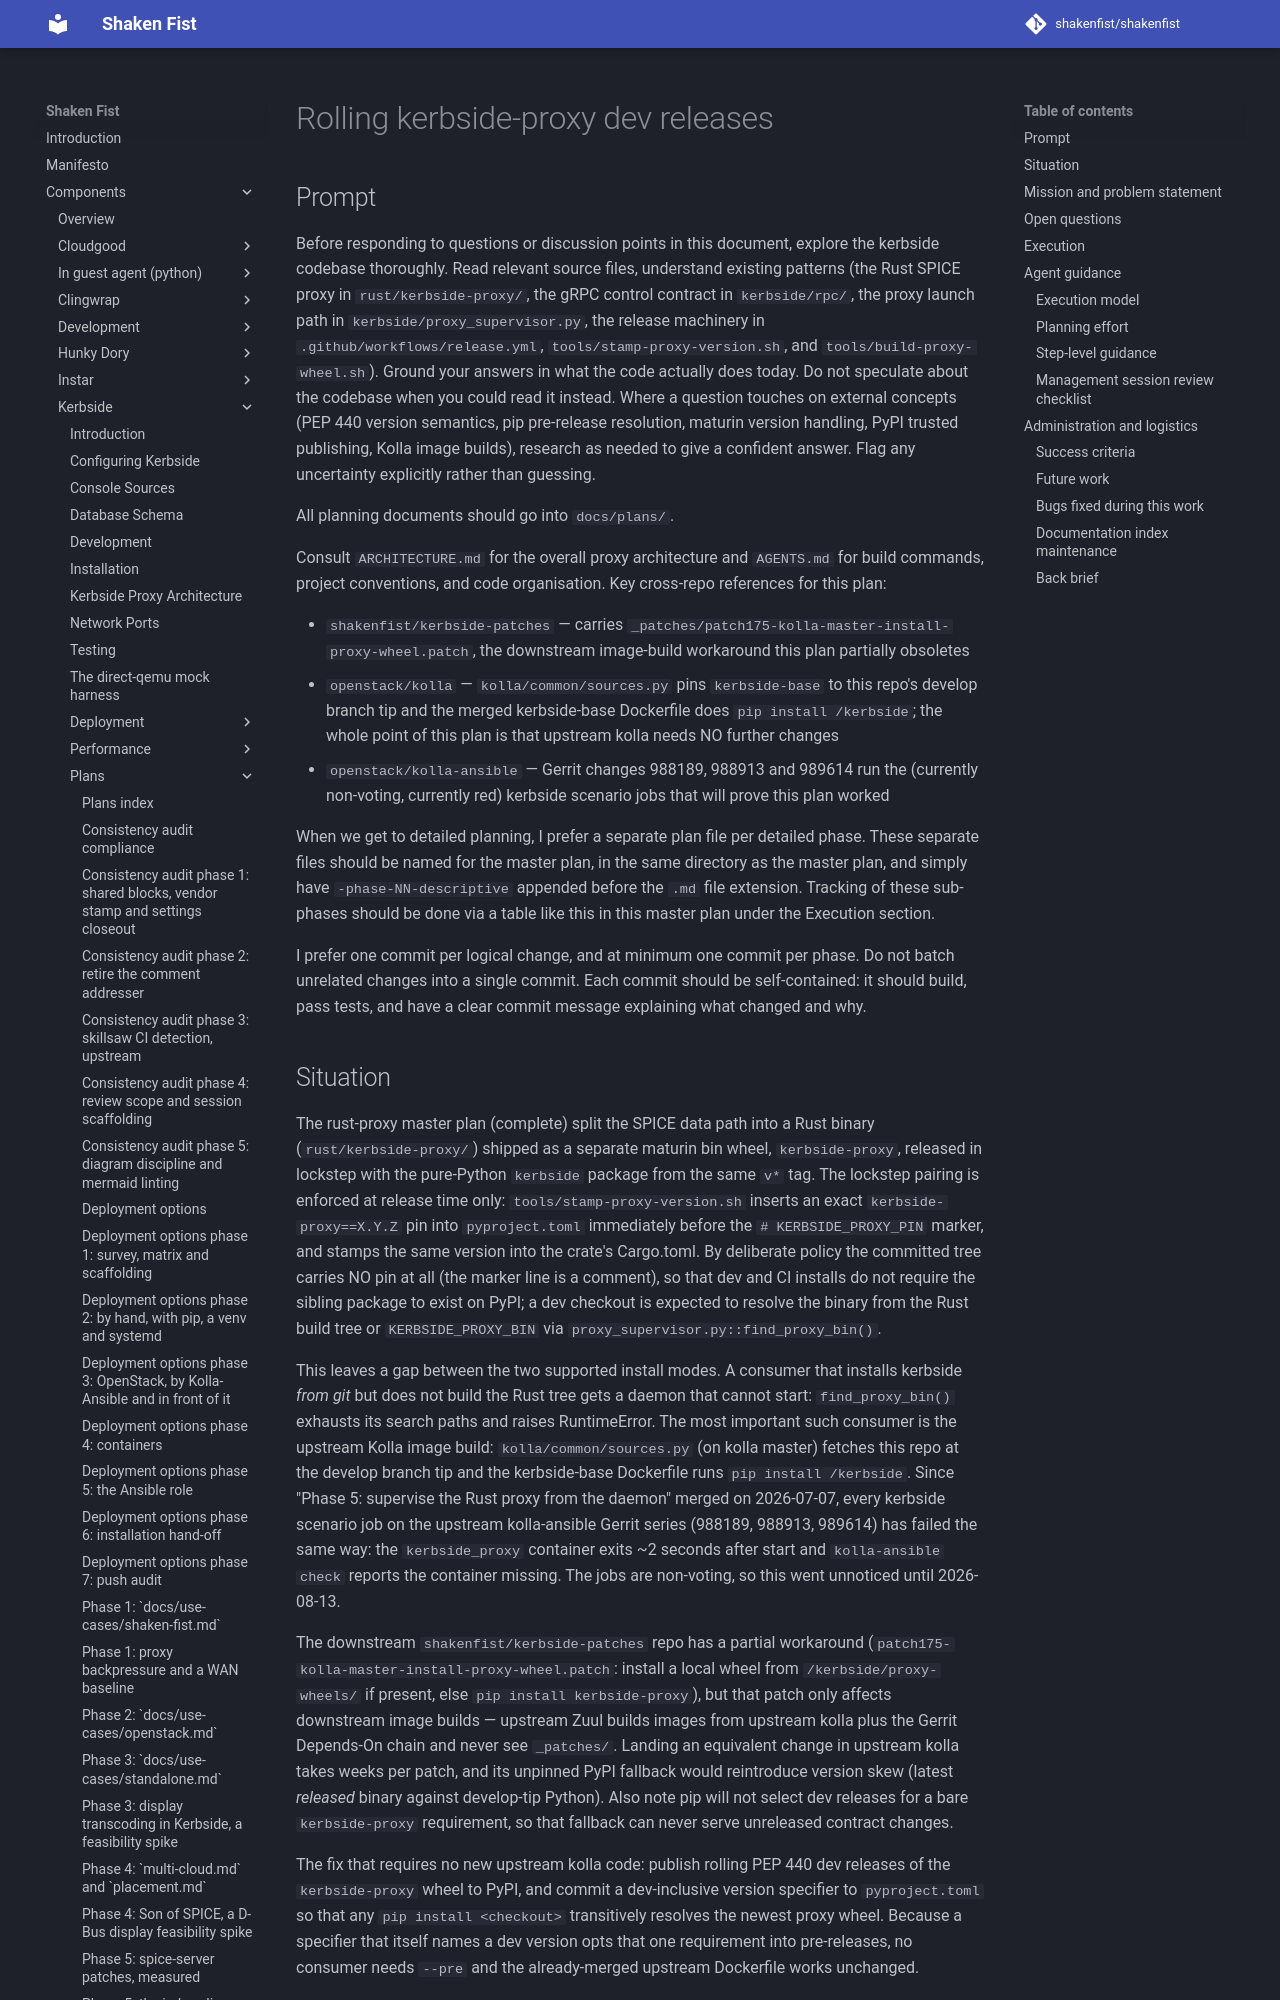

repository: shakenfist/shakenfist · page: components/kerbside/plans/PLAN-proxy-dev-releases/index.html · generator: mkdocs

# Rolling kerbside-proxy dev releases

## Prompt

Before responding to questions or discussion points in this
document, explore the kerbside codebase thoroughly. Read
relevant source files, understand existing patterns (the
Rust SPICE proxy in `rust/kerbside-proxy/`, the gRPC
control contract in `kerbside/rpc/`, the proxy launch path
in `kerbside/proxy_supervisor.py`, the release machinery in
`.github/workflows/release.yml`,
`tools/stamp-proxy-version.sh`, and
`tools/build-proxy-wheel.sh`). Ground your answers in what
the code actually does today. Do not speculate about the
codebase when you could read it instead. Where a question
touches on external concepts (PEP 440 version semantics,
pip pre-release resolution, maturin version handling, PyPI
trusted publishing, Kolla image builds), research as needed
to give a confident answer. Flag any uncertainty explicitly
rather than guessing.

All planning documents should go into `docs/plans/`.

Consult `ARCHITECTURE.md` for the overall proxy
architecture and `AGENTS.md` for build commands, project
conventions, and code organisation. Key cross-repo
references for this plan:

- `shakenfist/kerbside-patches` — carries
  `_patches/patch175-kolla-master-install-proxy-wheel.patch`,
  the downstream image-build workaround this plan partially
  obsoletes
- `openstack/kolla` — `kolla/common/sources.py` pins
  `kerbside-base` to this repo's develop branch tip and the
  merged kerbside-base Dockerfile does `pip install
  /kerbside`; the whole point of this plan is that upstream
  kolla needs NO further changes
- `openstack/kolla-ansible` — Gerrit changes 988189, 988913
  and 989614 run the (currently non-voting, currently red)
  kerbside scenario jobs that will prove this plan worked

When we get to detailed planning, I prefer a separate plan
file per detailed phase. These separate files should be
named for the master plan, in the same directory as the
master plan, and simply have `-phase-NN-descriptive`
appended before the `.md` file extension. Tracking of these
sub-phases should be done via a table like this in this
master plan under the Execution section.

I prefer one commit per logical change, and at minimum one
commit per phase. Do not batch unrelated changes into a
single commit. Each commit should be self-contained: it
should build, pass tests, and have a clear commit message
explaining what changed and why.
